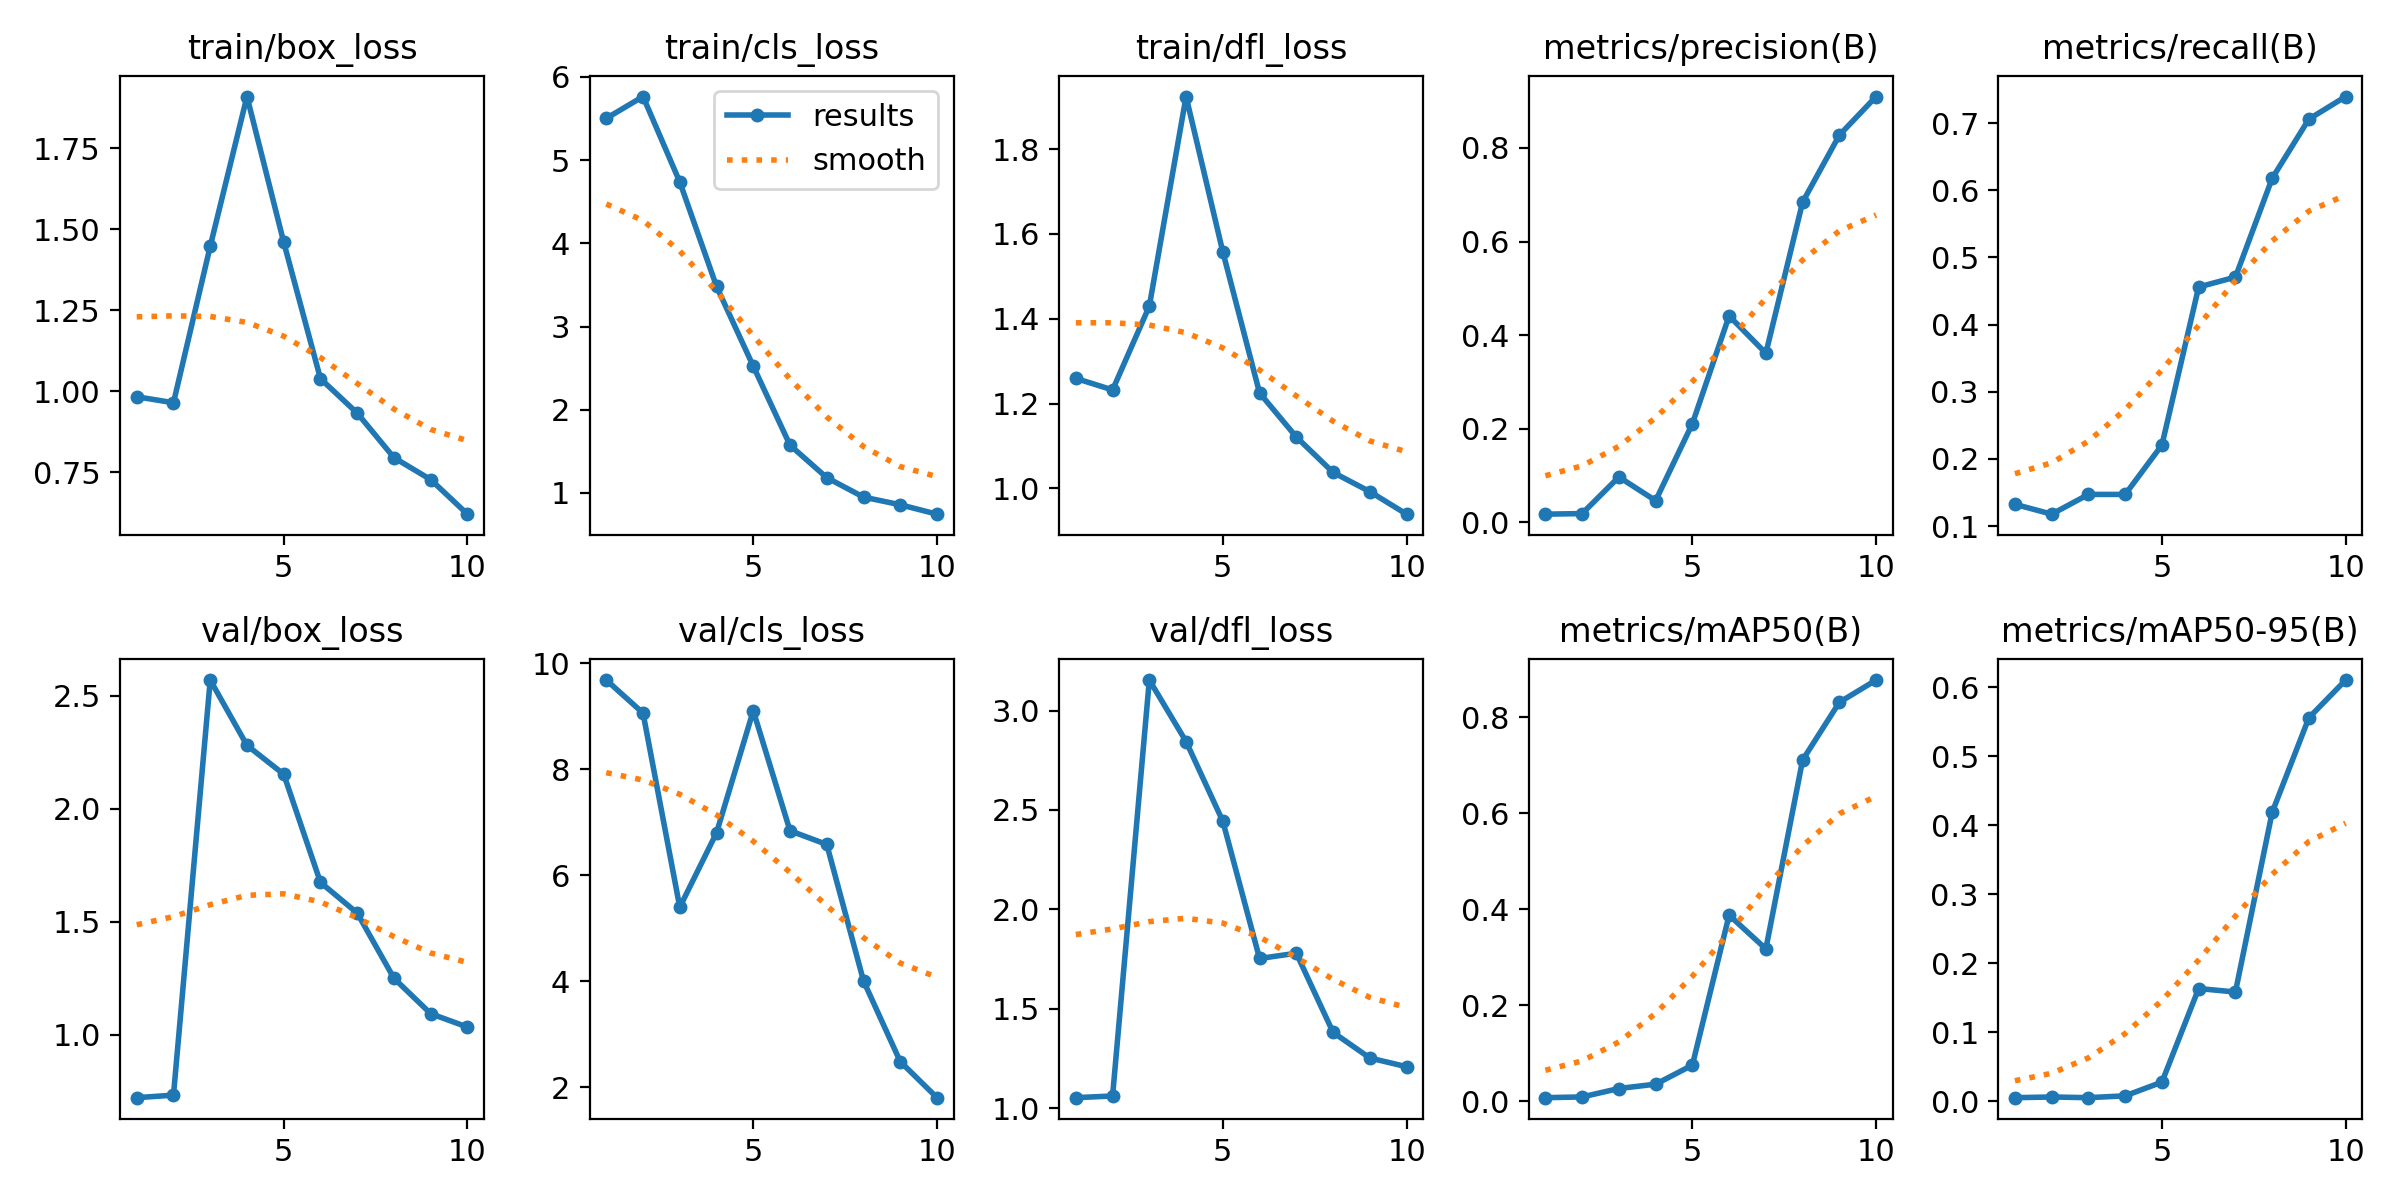

The file beside this chart, header and first rows:
epoch, time, train/box_loss, train/cls_loss, train/dfl_loss, metrics/precision(B), metrics/recall(B), metrics/mAP50(B), metrics/mAP50-95(B), val/box_loss, val/cls_loss, val/dfl_loss, lr/pg0, lr/pg1, lr/pg2
1, 10.4, 0.9831, 5.503, 1.259, 0.01777, 0.1323, 0.00711, 0.00537, 0.7207, 9.686, 1.052, 0.0005833, 0.0005833, 0.0005833
2, 12.36, 0.9647, 5.765, 1.232, 0.01903, 0.1177, 0.00864, 0.00636, 0.7319, 9.062, 1.061, 0.001126, 0.001126, 0.001126
3, 14.06, 1.447, 4.738, 1.43, 0.09721, 0.1471, 0.02621, 0.00538, 2.57, 5.398, 3.154, 0.001537, 0.001537, 0.001537
4, 15.76, 1.909, 3.482, 1.924, 0.04667, 0.1471, 0.03522, 0.00804, 2.281, 6.802, 2.844, 0.001406, 0.001406, 0.001406
5, 17.76, 1.46, 2.523, 1.558, 0.211, 0.2206, 0.0749, 0.02791, 2.153, 9.106, 2.443, 0.001208, 0.001208, 0.001208
6, 20.47, 1.039, 1.573, 1.225, 0.4411, 0.4559, 0.3873, 0.1635, 1.674, 6.841, 1.753, 0.00101, 0.00101, 0.00101
7, 22.26, 0.9327, 1.183, 1.121, 0.3615, 0.4706, 0.3171, 0.1585, 1.538, 6.582, 1.779, 0.000812, 0.000812, 0.000812
8, 23.97, 0.7954, 0.9495, 1.038, 0.6842, 0.6177, 0.7106, 0.4188, 1.249, 4.006, 1.381, 0.000614, 0.000614, 0.000614
9, 25.67, 0.7277, 0.8575, 0.9925, 0.8272, 0.7059, 0.8308, 0.5558, 1.093, 2.482, 1.252, 0.000416, 0.000416, 0.000416
10, 27.41, 0.6211, 0.7442, 0.9393, 0.9095, 0.7394, 0.8772, 0.6105, 1.033, 1.801, 1.208, 0.000218, 0.000218, 0.000218
